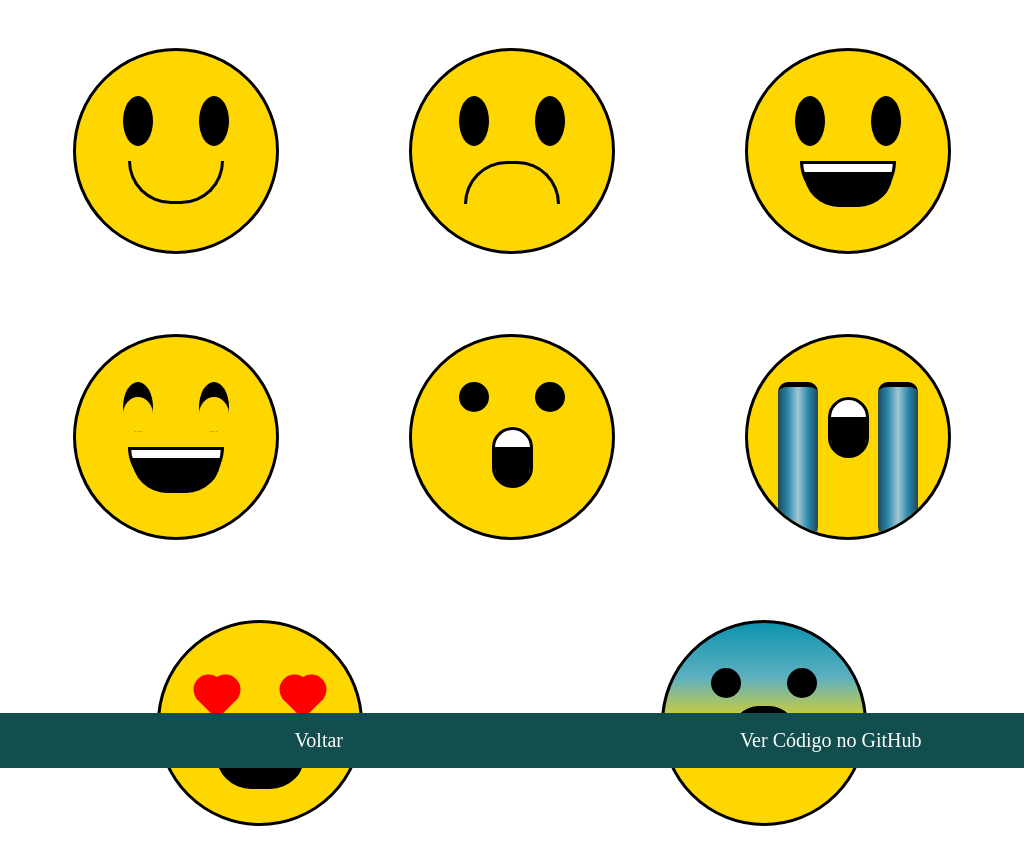

Recreate this image using only HTML and CSS.

<!-- file: index.html -->
<!DOCTYPE html>
<html lang="pt">
<head>
    <meta charset="UTF-8">
    <link href="style.css" rel="stylesheet">
    <title>Emojis</title>
</head>
<body>
  <main>
    <div class="line">
        <div class="emoji" id="HappyFace">
            <div class="bigCircle">
                <div class="eyes">
                    <div class="eye"></div>
                    <div class="eye"></div>
                </div>
                <div class="mouthHappy"></div>
            </div>
        </div>
        <div class="emoji" id="SadFace">
            <div class="bigCircle">
                <div class="eyes">
                    <div class="eye"></div>
                    <div class="eye"></div>
                </div>
                <div class="mouthSad"></div>
            </div>
        </div>
        <div class="emoji" id="SmileFace">
            <div class="bigCircle">
                <div class="eyes">
                    <div class="eye"></div>
                    <div class="eye"></div>
                </div>
                <div class="mouthSmile">
                    <div class="mouthSmileInner"></div>
                </div>
            </div>
        </div> 
    </div>

    <div class="line">
        <div class="emoji" id="SmileFace-HalfEyes">
            <div class="bigCircle">
                <div class="eyes">
                    <div class="eye"><div class="eyeInner"></div></div>
                    <div class="eye"><div class="eyeInner"></div></div>
                </div>
                <div class="mouthSmile">
                    <div class="mouthSmileInner"></div>
                </div>
            </div>
        </div> 
        <div class="emoji" id="AstonishedFace">
            <div class="bigCircle">
                <div class="eyes">
                    <div class="eye-astonished"></div>
                    <div class="eye-astonished"></div>
                </div>
                <div class="mouthAstonished">
                    <div class="mouthAstonishedInner"></div>
                </div>
            </div>
        </div> 
        <div class="emoji" id="CryFace">
            <div class="bigCircle">
                <div class="eyes-cry">
                    <div class="eye-cry"></div>
                    <div class="eye-cry"></div>
                    <div class="mouthCry">
                        <div class="mouthAstonishedInner"></div>    
                </div>
                </div>
            </div>
        </div> 
    </div>
    <div class="line">
        <div class="emoji" id="SmileFace-HeartEyes">
            <div class="bigCircle">
                <div class="eyes">
                    <div class="eyeHeart"><div class="eyeLeft"></div><div class="eyeRight"></div></div>
                    <div class="eyeHeart"><div class="eyeLeft"></div><div class="eyeRight"></div></div>
                </div>
                <div class="mouthSmile">
                    <div class="mouthSmileInner"></div>
                </div>
            </div>
        </div> 
        <div class="emoji" id="ScaredFace">
                        <div class="bigCircle">
                <div class="eyes">
                    <div class="eye-astonished"></div> 
                    <div class="eye-astonished"></div>
                </div>
                <div class="mouthScared">
                    <div class="mouthScaredTop"></div>
                    <div class="mouthScaredBottom"></div>
                </div>
            </div>
        </div> 
        <!-- <div class="emoji" id="AnoyedFace">
            <div class="bigCircle">
                <div class="eyes-cry">
                    <div class="eye-cry"></div>
                    <div class="eye-cry"></div>
                    <div class="mouthCry">
                        <div class="mouthAstonishedInner"></div>    
                </div>
                </div>
            </div>
        </div> -->
    </div>
  </main>
  <footer>
      <a href="../../index.html">Voltar</a>
      <a href="https://github.com/marianapcorrea/CSS_Drawnings/tree/master/Emojis" target="_blank">Ver Código no GitHub</a>
  </footer>
</body>

/* file: style.css */
.line{
    display: flex;
}

.emoji {
    margin: 40px auto;
}

.bigCircle {
    width: 200px;
    height: 200px;
    background-color:  gold;
    border: 3px solid black;
    border-radius: 50%;
}

.eyes {
    display: flex;
    align-content: space-between;
    justify-content: space-evenly;
    margin-top: 45px;
}

.eye {
    width: 30px;
    height: 50px;
    background-color: black;
    border-radius: 50%;
    display: flex;
    align-items: flex-end;
}

.mouthHappy, .mouthSad, .mouthSmile {
    width: 90px;
    height: 40px;
    margin: auto;
    margin-top: 15px;
    border: 3px solid black;
    
}

.mouthHappy, .mouthSmile, .mouthSmileInner, .mouthAstonishedInner {
    border-bottom-left-radius: 80px;  /*Define o arrdondamento da borda, para criar o efeito de semicírculo, modificando olado oposto à abertura*/
    border-bottom-right-radius: 80px;
}

.mouthHappy {
    border-top: 0; /*O lado para o qual se quer a abertura deve ser definido como zero.*/
}

.mouthSad {
    border-top-left-radius: 80px;
    border-top-right-radius: 80px;
    border-bottom: 0;
}

.mouthSmile {
    background-color: white;
}

.mouthSmileInner {
    width: 83px;
    height: 29px;
    border: 3px solid black;
    background-color: black;
    margin: auto;
    margin-top: 8px;
}

.eyeInner {
    width: 30px;
    height: 35px;
    background-color: gold;
    border-radius: 50%;
}

.eye-astonished {
    width: 30px;
    height: 30px;
    background-color: black;
    border-radius: 50%;
}

.mouthAstonished, .mouthCry {
    width: 35px;
    height: 55px;
    border-radius: 50px;
    border: 3px solid black;
    background-color: white;
    margin: auto;
    margin-top: 15px;
}

.mouthAstonishedInner {
    width: 29px;
    height: 33px;
    border: 3px solid black;
    background-color: black;
    margin: auto;
    margin-top: 17px;
}

.eyes-cry {
    display: flex;
    align-content: space-between;
    justify-content: center;
    margin-top: 45px;   
}

.eye-cry {
    width: 100px;
    height: 150px;
    background:linear-gradient(90deg, rgb(34, 71, 90),  rgb(43, 137, 173), rgb(164, 198, 211), rgb(43, 137, 173), rgb(34, 71, 90));
    border-top: 5px solid black;
    border-radius: 10px;
    margin: 0 30px;
}

.mouthCry {
    position: absolute; 
}

#CryFace .bigCircle {
    overflow: hidden;
}

.eyeHeart {
    margin: 15px;
    background-color: red;
    height: 30px;
    transform: rotate(-45deg);
    width: 30px;
    position: relative;
}

.eyeLeft, .eyeRight {
    background-color: red;
    border-radius: 50%;
    height: 30px;
    position: absolute;
    width: 30px;
}

.eyeLeft {
    top: -12px;
}

.eyeRight {
    left: 12px;
}

#ScaredFace .bigCircle {
    background: linear-gradient(#0e94af, #5db0c0, gold 55%)
}

.mouthScared {
    display: flex;
    justify-content: center;
    align-items: flex-end;
    margin-top: 45px;
}

.mouthScaredTop {
    position: absolute;
    width: 66px;
    margin-bottom: 2px;
    height: 35px;
    background-color: black;
    border-top-left-radius: 80px;
    border-top-right-radius: 80px;
    border-end-end-radius: 20px;
    border-end-start-radius: 20px;
}

.mouthScaredBottom {    
    position: absolute;
    width: 30px;
    height: 10px;
    background-color: gold;
    border-top-left-radius: 40px;
    border-top-right-radius: 40px;
}

body {
  overflow: hidden;
  max-height: 100vh;
}

main{
  padding: 0;
}

footer {
    position: absolute;
    bottom: 0;
    left: 0;
    width: 100%;
    color: white;
    font-size: 20px;
    background-color: #134e4e;
    padding: 1rem 6rem;
    display: flex;
    justify-content: space-around;
}

a:active, a:visited, a:link {
    color: white;
    text-decoration: none;
}
